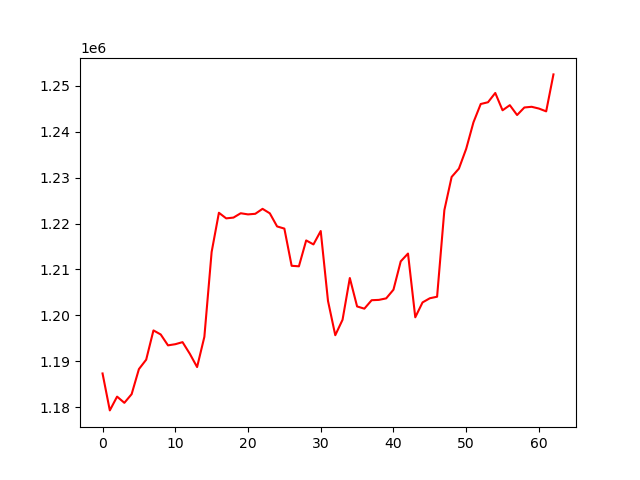

Data behind this chart, as committed beside it:
, 0
0, 1187368
1, 1179327
2, 1182327
3, 1180976
4, 1182863
5, 1188317
6, 1190369
7, 1196742
8, 1195852
9, 1193485
10, 1193737
11, 1194186
12, 1191650
13, 1188762
14, 1195338
15, 1213822
16, 1222352
17, 1221130
18, 1221300
19, 1222246
20, 1221997
21, 1222125
22, 1223204
23, 1222229
24, 1219375
25, 1218905
26, 1210805
27, 1210695
28, 1216330
29, 1215460
30, 1218376
31, 1203152
32, 1195694
33, 1199056
34, 1208146
35, 1201958
36, 1201473
37, 1203314
38, 1203386
39, 1203715
40, 1205603
41, 1211770
42, 1213471
43, 1199596
44, 1202836
45, 1203739
46, 1204076
47, 1222925
48, 1230150
49, 1231962
50, 1236268
51, 1242041
52, 1246027
53, 1246409
54, 1248430
55, 1244658
56, 1245771
57, 1243625
58, 1245270
59, 1245421
... 3 more rows
